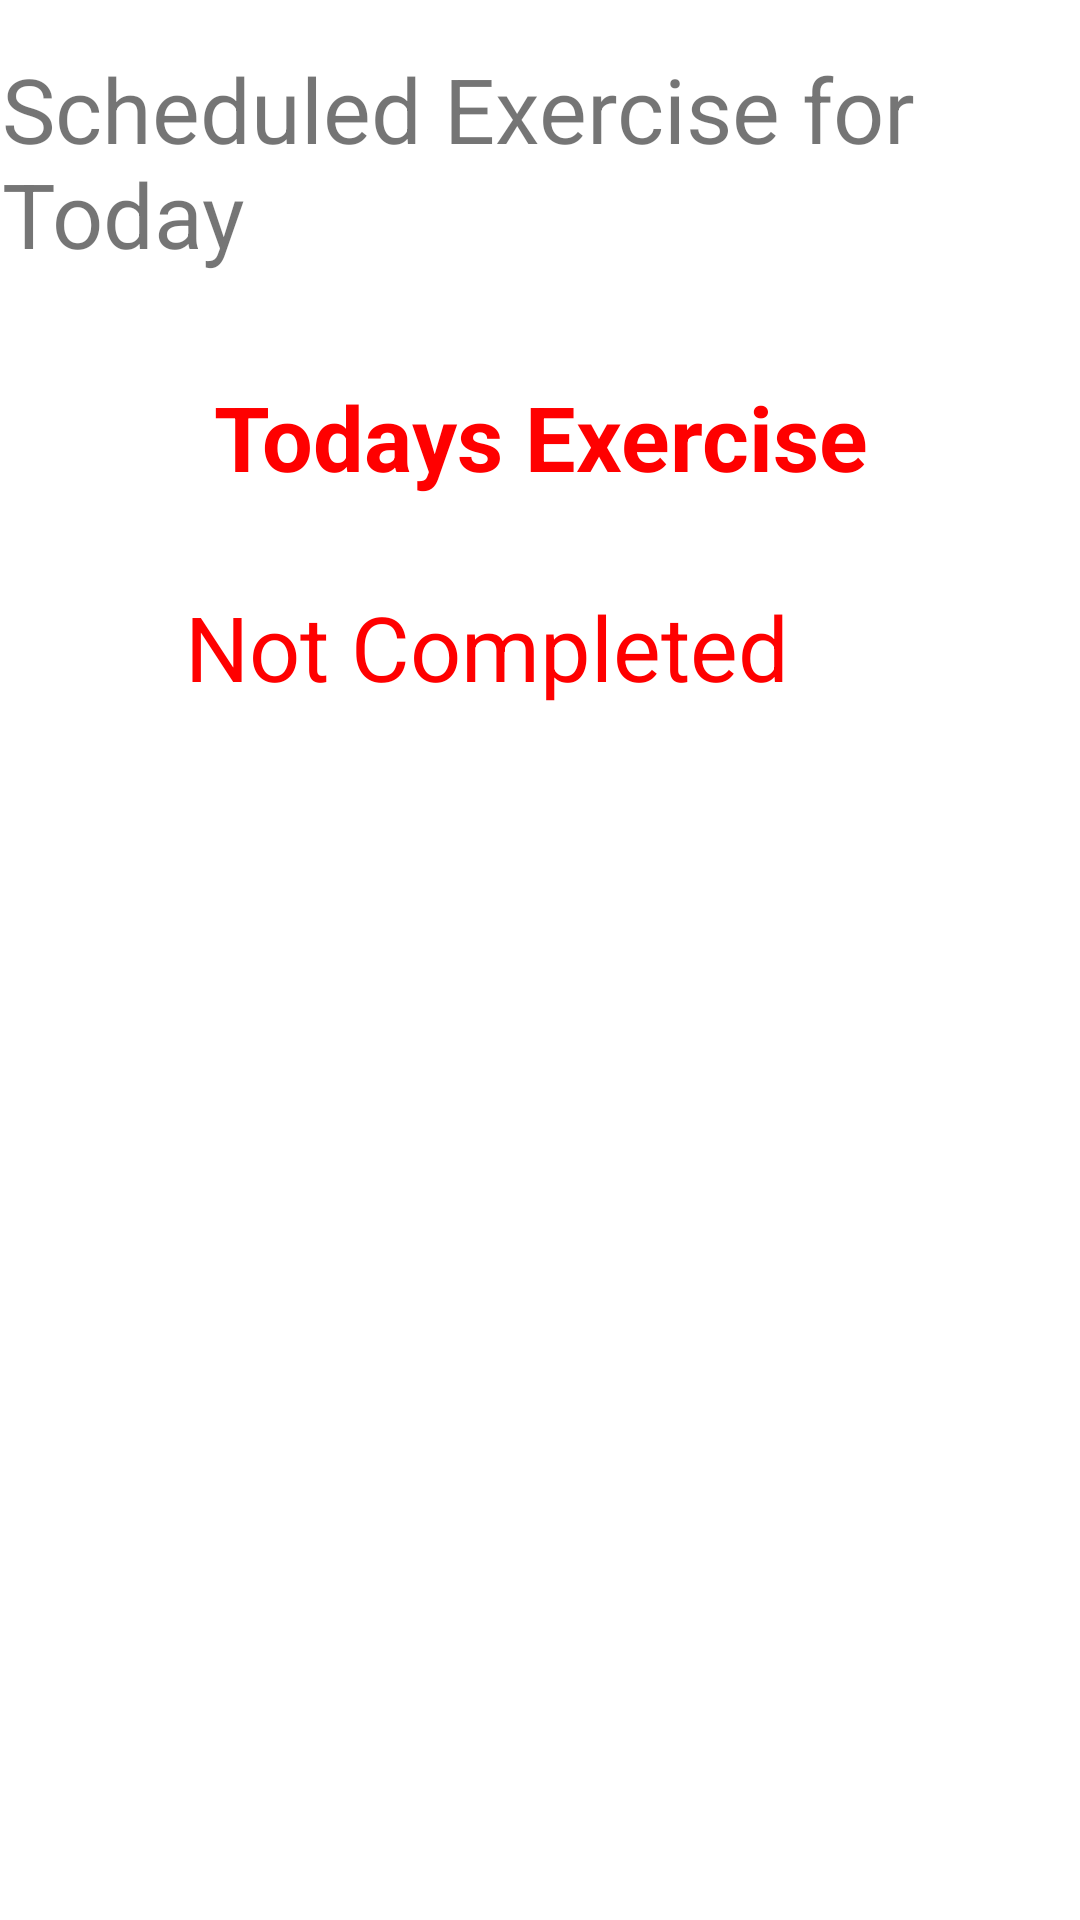

Here is an Android app screen rendered from its layout file. Give the layout XML and the strings, colors and styles it references.
<!-- AndroidManifest.xml: application theme Theme.HealthHelper -->
<!-- res/layout/activity_exercise2.xml -->
<?xml version="1.0" encoding="utf-8"?>
<androidx.constraintlayout.widget.ConstraintLayout xmlns:android="http://schemas.android.com/apk/res/android"
    xmlns:app="http://schemas.android.com/apk/res-auto"
    xmlns:tools="http://schemas.android.com/tools"
    android:layout_width="match_parent"
    android:layout_height="match_parent"
    tools:context=".Activities.ExerciseActivity2">

    <TextView
        android:id="@+id/txt_todays_exercise2"
        android:layout_width="wrap_content"
        android:layout_height="wrap_content"
        android:layout_marginStart="98dp"
        android:layout_marginTop="34dp"
        android:layout_marginEnd="97dp"
        android:text="Todays Exercise"
        android:textColor="#FF0000"
        android:textSize="30dp"
        android:textStyle="bold"
        app:layout_constraintEnd_toEndOf="parent"
        app:layout_constraintStart_toStartOf="parent"
        app:layout_constraintTop_toBottomOf="@+id/textView6" />

    <TextView
        android:id="@+id/textView6"
        android:layout_width="wrap_content"
        android:layout_height="wrap_content"
        android:layout_marginStart="9dp"
        android:layout_marginTop="16dp"
        android:layout_marginEnd="8dp"
        android:text="Scheduled Exercise for Today"
        android:textSize="30dp"
        app:layout_constraintEnd_toEndOf="parent"
        app:layout_constraintStart_toStartOf="parent"
        app:layout_constraintTop_toTopOf="parent" />

    <TextView
        android:id="@+id/txt_todays_exercise"
        android:layout_width="wrap_content"
        android:layout_height="wrap_content"
        android:layout_marginStart="98dp"
        android:layout_marginTop="104dp"
        android:layout_marginEnd="97dp"
        android:text="Not Completed"
        android:textColor="#FF0000"
        android:textSize="30dp"
        app:layout_constraintEnd_toEndOf="parent"
        app:layout_constraintHorizontal_bias="1.0"
        app:layout_constraintStart_toStartOf="parent"
        app:layout_constraintTop_toBottomOf="@+id/textView6" />
</androidx.constraintlayout.widget.ConstraintLayout>
<!-- resources referenced by this layout -->
<resources>
  <style name="Theme.HealthHelper" parent="Theme.MaterialComponents.DayNight.DarkActionBar">
          
          <item name="colorPrimary">@color/purple_500</item>
          <item name="colorPrimaryVariant">@color/purple_500</item>
          <item name="colorOnPrimary">@color/white</item>
          
          <item name="colorSecondary">@color/teal_200</item>
          <item name="colorSecondaryVariant">@color/teal_700</item>
          <item name="colorOnSecondary">@color/black</item>
          
          <item name="android:statusBarColor" tools:targetApi="l">?attr/colorPrimaryVariant</item>
          
      </style>
  <color name="purple_500">#00FBFF</color>
  <color name="white">#FFFFFFFF</color>
  <color name="teal_200">#FF03DAC5</color>
  <color name="teal_700">#FF018786</color>
  <color name="black">#FF000000</color>
</resources>
